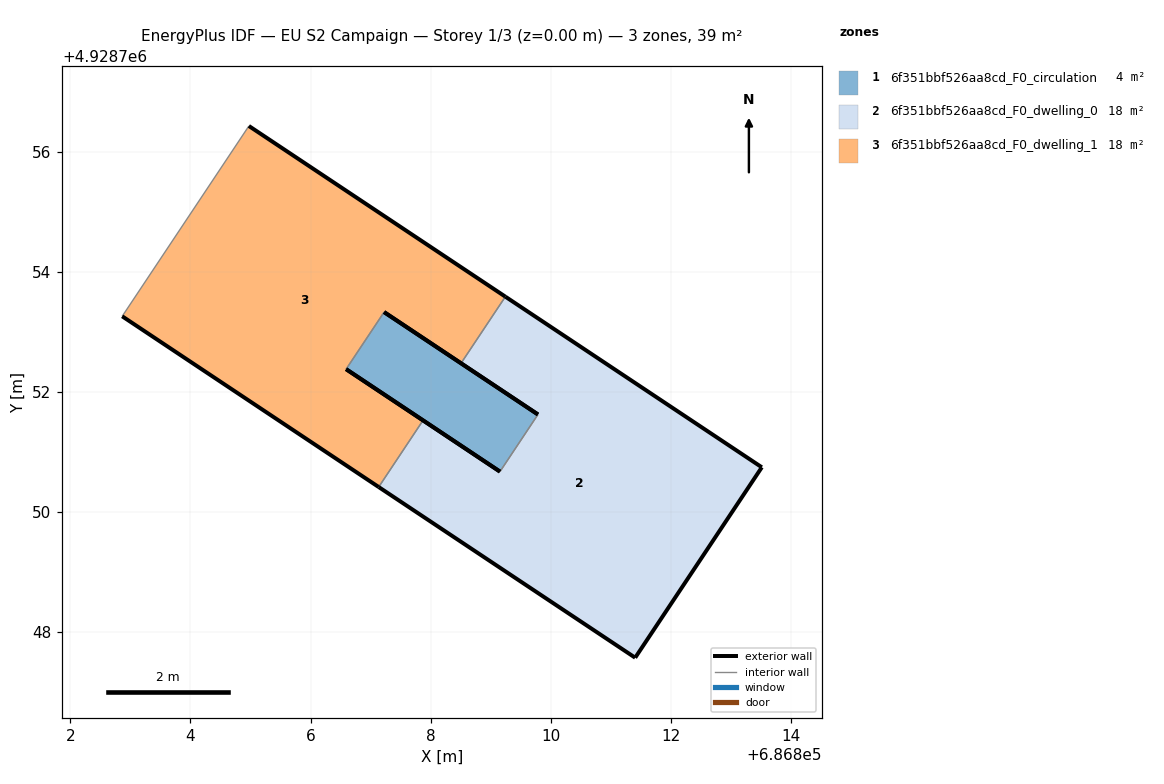
=== STOREY PLAN SPEC (per zone: floor XY polygon, exterior-wall plan segments, windows/doors) ===
zone 1: 6f351bbf526aa8cd_F0_circulation  (3.5 m²)
  floor: (686809.16, 4928750.67) (686809.79, 4928751.62) (686807.23, 4928753.33) (686806.59, 4928752.38)
  exterior wall: (686809.16, 4928750.67) – (686806.59, 4928752.38)  [3.1 m]
  exterior wall: (686807.23, 4928753.33) – (686809.79, 4928751.62)  [3.1 m]
  interior walls: 2
zone 2: 6f351bbf526aa8cd_F0_dwelling_0  (17.8 m²)
  floor: (686811.41, 4928747.57) (686813.52, 4928750.74) (686809.25, 4928753.59) (686808.51, 4928752.48) (686809.79, 4928751.62) (686809.16, 4928750.67) (686807.88, 4928751.53) (686807.14, 4928750.42)
  exterior wall: (686811.41, 4928747.57) – (686807.14, 4928750.42)  [5.1 m]
  exterior wall: (686807.88, 4928751.53) – (686809.16, 4928750.67)  [1.5 m]
  exterior wall: (686809.79, 4928751.62) – (686808.51, 4928752.48)  [1.5 m]
  exterior wall: (686809.25, 4928753.59) – (686813.52, 4928750.74)  [5.1 m]
  exterior wall: (686813.52, 4928750.74) – (686811.41, 4928747.57)  [3.8 m]
  interior walls: 3
zone 3: 6f351bbf526aa8cd_F0_dwelling_1  (17.8 m²)
  floor: (686807.88, 4928751.53) (686806.59, 4928752.38) (686807.23, 4928753.33) (686808.51, 4928752.48) (686809.25, 4928753.59) (686804.97, 4928756.43) (686802.86, 4928753.26) (686807.14, 4928750.42)
  exterior wall: (686808.51, 4928752.48) – (686807.23, 4928753.33)  [1.5 m]
  exterior wall: (686806.59, 4928752.38) – (686807.88, 4928751.53)  [1.5 m]
  exterior wall: (686807.14, 4928750.42) – (686802.86, 4928753.26)  [5.1 m]
  exterior wall: (686804.97, 4928756.43) – (686809.25, 4928753.59)  [5.1 m]
  interior walls: 4

=== DERIVED (storey summary) ===
Building: EU S2 Campaign
Storey: 1 of 3  (floor level z = 0.00 m)
Storey gross floor area: 39.1 m²
Zones on this storey: 3
  - 6f351bbf526aa8cd_F0_circulation: floor 3.5 m²; exterior wall 6.2 m (18.5 m²); WWR 0.0%
  - 6f351bbf526aa8cd_F0_dwelling_0: floor 17.8 m²; exterior wall 17.2 m (51.5 m²); WWR 0.0%
  - 6f351bbf526aa8cd_F0_dwelling_1: floor 17.8 m²; exterior wall 13.3 m (40.0 m²); WWR 0.0%
Zone adjacency (shared interzone walls):
  - 6f351bbf526aa8cd_F0_circulation ↔ 6f351bbf526aa8cd_F0_dwelling_0
  - 6f351bbf526aa8cd_F0_circulation ↔ 6f351bbf526aa8cd_F0_dwelling_1
  - 6f351bbf526aa8cd_F0_dwelling_0 ↔ 6f351bbf526aa8cd_F0_dwelling_1